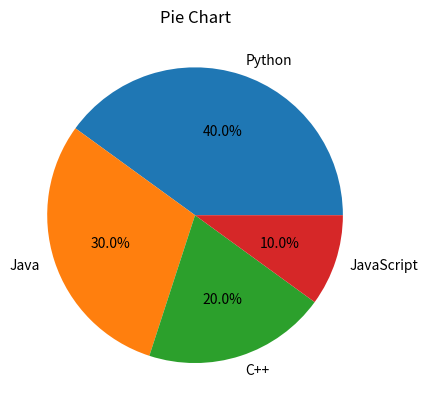

Generate this figure with matplotlib:
import matplotlib.pyplot as plt

# Dataset
labels = ["Python", "Java", "C++", "JavaScript"]

sizes = [40, 30, 20, 10]

# Pie chart
plt.pie(
    sizes,
    labels=labels,
    autopct='%1.1f%%'
)

# Title
plt.title("Pie Chart")

plt.show()
